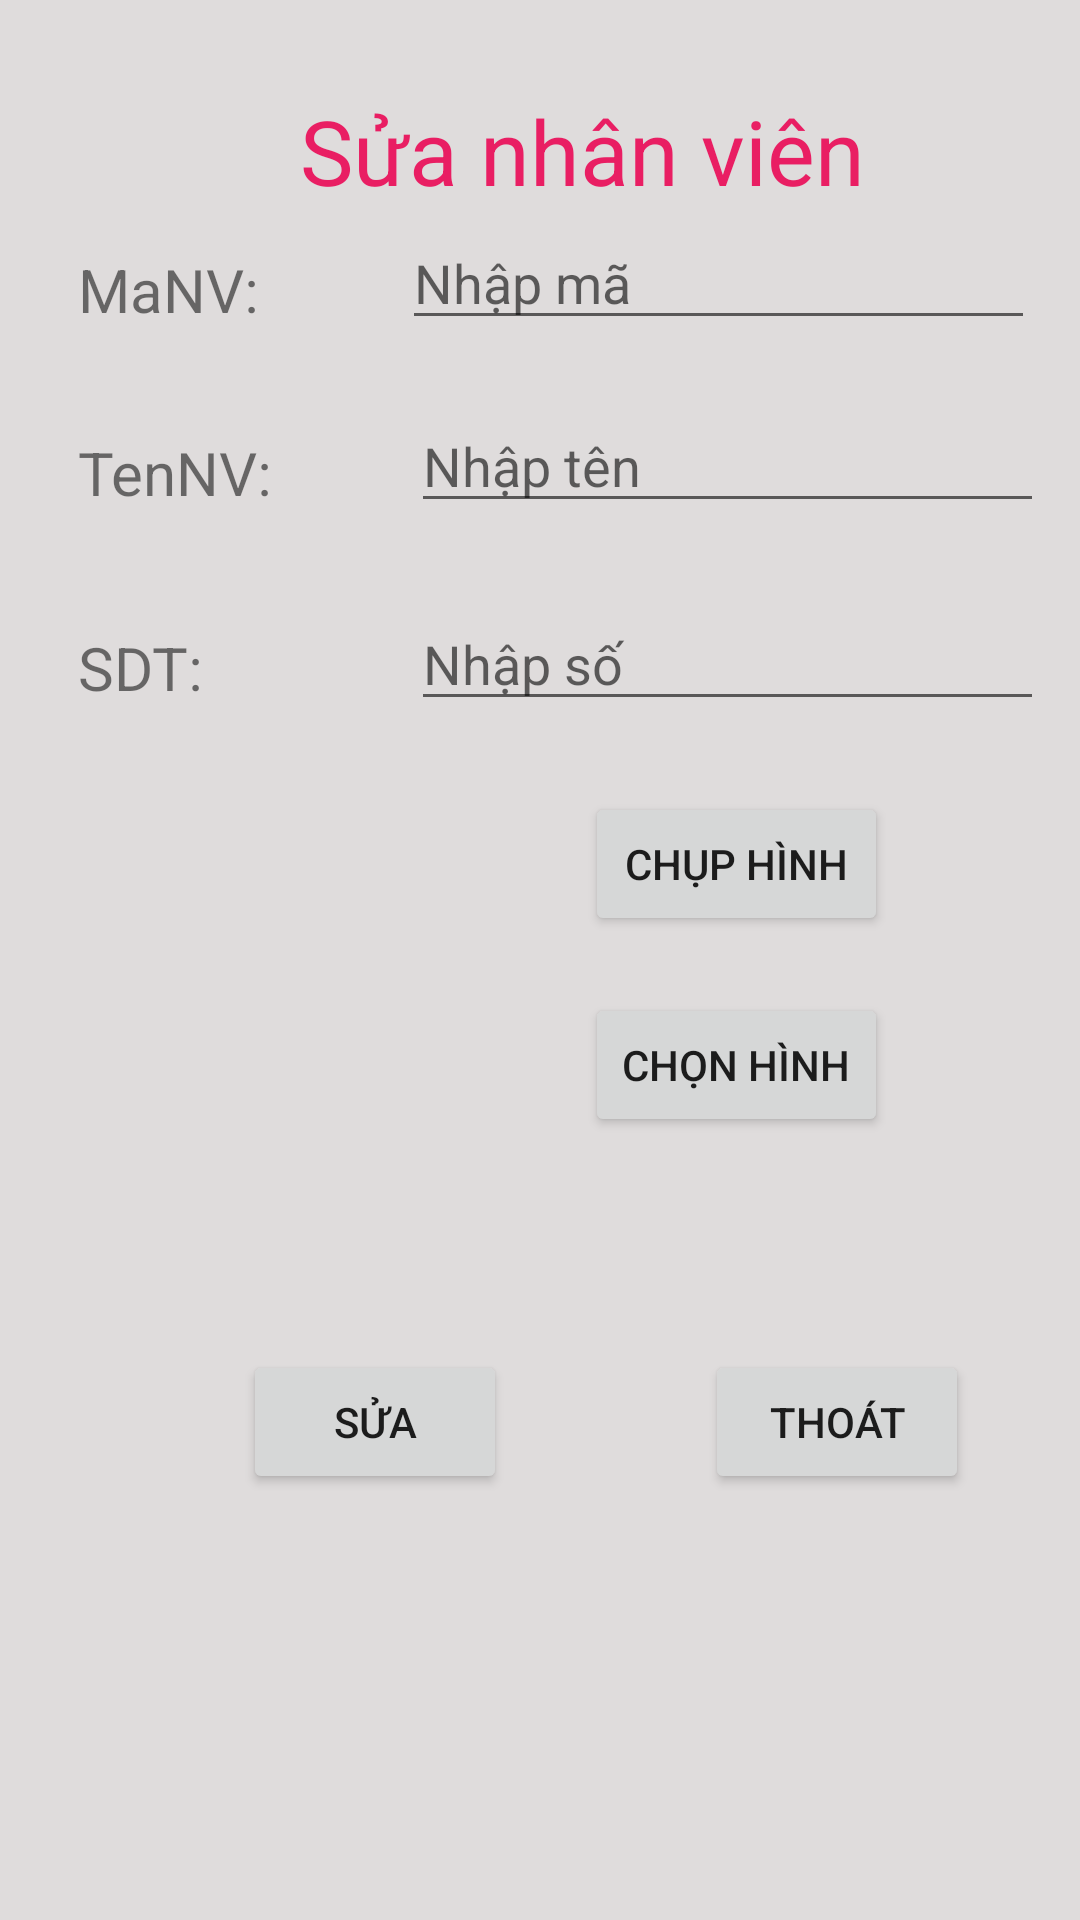

Layout XML and referenced resources for this Android screen:
<!-- AndroidManifest.xml: application theme Theme.WebService_nangcao -->
<!-- res/layout/activity_update.xml -->
<?xml version="1.0" encoding="utf-8"?>
<RelativeLayout xmlns:android="http://schemas.android.com/apk/res/android"
    xmlns:app="http://schemas.android.com/apk/res-auto"
    xmlns:tools="http://schemas.android.com/tools"
    android:layout_width="match_parent"
    android:layout_height="match_parent"
    android:background="#DFDCDC"
    tools:context=".UpdateActivity">

    <TextView
        android:layout_width="wrap_content"
        android:layout_height="wrap_content"
        android:text="Sửa nhân viên"
        android:layout_marginLeft="100dp"
        android:layout_marginTop="30dp"
        android:textSize="30dp"
        android:textColor="#E91E63"
        />
    <TextView
        android:id="@+id/textViewManvsua"
        android:layout_width="94dp"
        android:layout_height="37dp"
        android:layout_alignParentStart="true"
        android:layout_alignParentTop="true"
        android:layout_marginStart="26dp"
        android:layout_marginTop="83dp"
        android:textSize="20dp"
        android:text="MaNV:" />

    <TextView
        android:id="@+id/textViewTennvsua"
        android:layout_width="94dp"
        android:layout_height="37dp"
        android:layout_below="@+id/textViewManvsua"
        android:layout_alignParentStart="true"
        android:layout_alignParentTop="true"
        android:layout_marginStart="26dp"
        android:layout_marginTop="144dp"
        android:textSize="20dp"
        android:text="TenNV:" />

    <TextView
        android:id="@+id/textViewSdtsua"
        android:layout_width="94dp"
        android:layout_height="37dp"
        android:layout_alignParentStart="true"
        android:layout_alignParentTop="true"
        android:layout_marginStart="26dp"
        android:layout_marginTop="209dp"
        android:textSize="20dp"
        android:text="SDT:" />

    <EditText
        android:id="@+id/editTextTennvsua"
        android:layout_width="262dp"
        android:layout_height="wrap_content"
        android:layout_alignParentStart="true"
        android:layout_alignParentTop="true"
        android:layout_alignParentEnd="true"
        android:layout_marginStart="137dp"
        android:layout_marginTop="133dp"
        android:layout_marginEnd="12dp"
        android:ems="10"
        android:inputType="textPersonName"
        android:hint="Nhập tên" />

    <EditText
        android:id="@+id/editTextManvsua"
        android:layout_width="262dp"
        android:layout_height="wrap_content"
        android:layout_alignParentStart="true"
        android:layout_alignParentTop="true"
        android:layout_alignParentEnd="true"
        android:layout_marginStart="134dp"
        android:layout_marginTop="72dp"
        android:layout_marginEnd="15dp"
        android:ems="10"
        android:inputType="textPersonName"
        android:hint="Nhập mã" />

    <EditText
        android:id="@+id/editTextSdtsua"
        android:layout_width="262dp"
        android:layout_height="wrap_content"
        android:layout_alignParentStart="true"
        android:layout_alignParentTop="true"
        android:layout_alignParentEnd="true"
        android:layout_marginStart="137dp"
        android:layout_marginTop="199dp"
        android:layout_marginEnd="12dp"
        android:ems="10"
        android:inputType="number"
        android:hint="Nhập số" />

    <Button
        android:id="@+id/buttonThemsua"
        android:layout_width="wrap_content"
        android:layout_height="wrap_content"
        android:layout_alignParentStart="true"
        android:layout_alignParentTop="true"
        android:layout_marginStart="81dp"
        android:layout_marginTop="450dp"
        android:text="Sửa" />

    <Button
        android:id="@+id/buttonThoatsua"
        android:layout_width="wrap_content"
        android:layout_height="wrap_content"
        android:layout_alignParentStart="true"
        android:layout_alignParentTop="true"
        android:layout_marginStart="235dp"
        android:layout_marginTop="450dp"
        android:text="Thoát" />
    <ImageView
        android:id="@+id/imageViewAnhsua"
        android:layout_width="wrap_content"
        android:layout_height="wrap_content"
        android:layout_alignParentStart="true"
        android:layout_alignParentTop="true"
        android:layout_alignParentEnd="true"
        android:layout_marginStart="17dp"
        android:layout_marginTop="271dp"
        android:layout_marginEnd="285dp"
        app:srcCompat="@drawable/ic_launcher_background" />

    <Button
        android:id="@+id/buttonChuphinhsua"
        android:layout_width="152dp"
        android:layout_height="wrap_content"
        android:layout_alignParentStart="true"
        android:layout_alignParentTop="true"
        android:layout_alignParentEnd="true"
        android:layout_marginStart="195dp"
        android:layout_marginTop="264dp"
        android:layout_marginEnd="64dp"
        android:text="Chụp Hình" />

    <Button
        android:id="@+id/buttonChonhinhsua"
        android:layout_width="152dp"
        android:layout_height="wrap_content"
        android:layout_alignParentStart="true"
        android:layout_alignParentTop="true"
        android:layout_alignParentEnd="true"
        android:layout_marginStart="195dp"
        android:layout_marginTop="331dp"
        android:layout_marginEnd="64dp"
        android:text="Chọn Hình" />

</RelativeLayout>
<!-- resources referenced by this layout -->
<resources>
  <style name="Theme.WebService_nangcao" parent="Theme.MaterialComponents.DayNight.DarkActionBar">
          
          <item name="colorPrimary">@color/purple_500</item>
          <item name="colorPrimaryVariant">@color/purple_700</item>
          <item name="colorOnPrimary">@color/white</item>
          
          <item name="colorSecondary">@color/teal_200</item>
          <item name="colorSecondaryVariant">@color/teal_700</item>
          <item name="colorOnSecondary">@color/black</item>
          
          <item name="android:statusBarColor" tools:targetApi="l">?attr/colorPrimaryVariant</item>
          
      </style>
  <!-- not gathered from this repository: default colours our renderer supplied (Android Studio template values) -->
  <color name="purple_500">#FF6200EE</color>
  <color name="purple_700">#FF3700B3</color>
  <color name="teal_200">#FF03DAC5</color>
  <color name="teal_700">#FF018786</color>
  <color name="black">#FF000000</color>
  <color name="white">#FFFFFFFF</color>
</resources>
